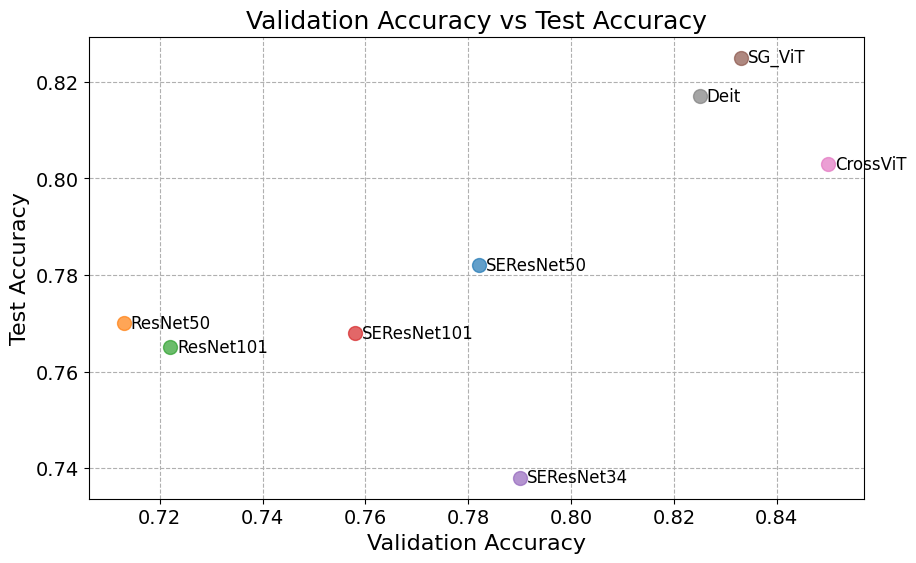

This chart was generated by the following Python code:
import matplotlib.pyplot as plt

# 设置英文字体为Times New Roman
plt.rcParams['font.family'] = 'Times New Roman'

# 设置所有文本的默认字体大小
plt.rcParams['font.size'] = 14

# 模型名称
models = ['ResNet50', 'ResNet101', 'SEResNet50', 'SEResNet101', 'SEResNet34', 'SG_ViT', 'CrossViT', 'Deit']

# 验证准确度
valid_acc = [0.713, 0.722, 0.782, 0.758, 0.79, 0.833, 0.85, 0.825]

# 测试准确度
test_acc = [0.77, 0.765, 0.782, 0.768, 0.738, 0.825, 0.803, 0.817]

# Nature 风格的颜色
nature_colors = ['#FF7F0E', '#2CA02C', '#1F77B4', '#D62728', '#9467BD', '#8C564B', '#E377C2', '#7F7F7F']

# 创建一个二维散点图
plt.figure(figsize=(10, 6))

# 绘制每个模型的点，使用 Nature 风格的颜色
for i in range(len(models)):
    plt.scatter(valid_acc[i], test_acc[i], label=models[i], color=nature_colors[i], s=100, alpha=0.7)
    # 在点的旁边添加模型名称，放大字体
    plt.annotate(models[i], (valid_acc[i], test_acc[i]), textcoords="offset points", xytext=(5,0), ha='left', va='center', fontsize=12)

# 设置图表标题和标签，并放大字体
plt.title('Validation Accuracy vs Test Accuracy', fontsize=18)
plt.xlabel('Validation Accuracy', fontsize=16)
plt.ylabel('Test Accuracy', fontsize=16)

# 设置网格线为虚线
plt.grid(True, linestyle='--')

# 显示图表
plt.show()
